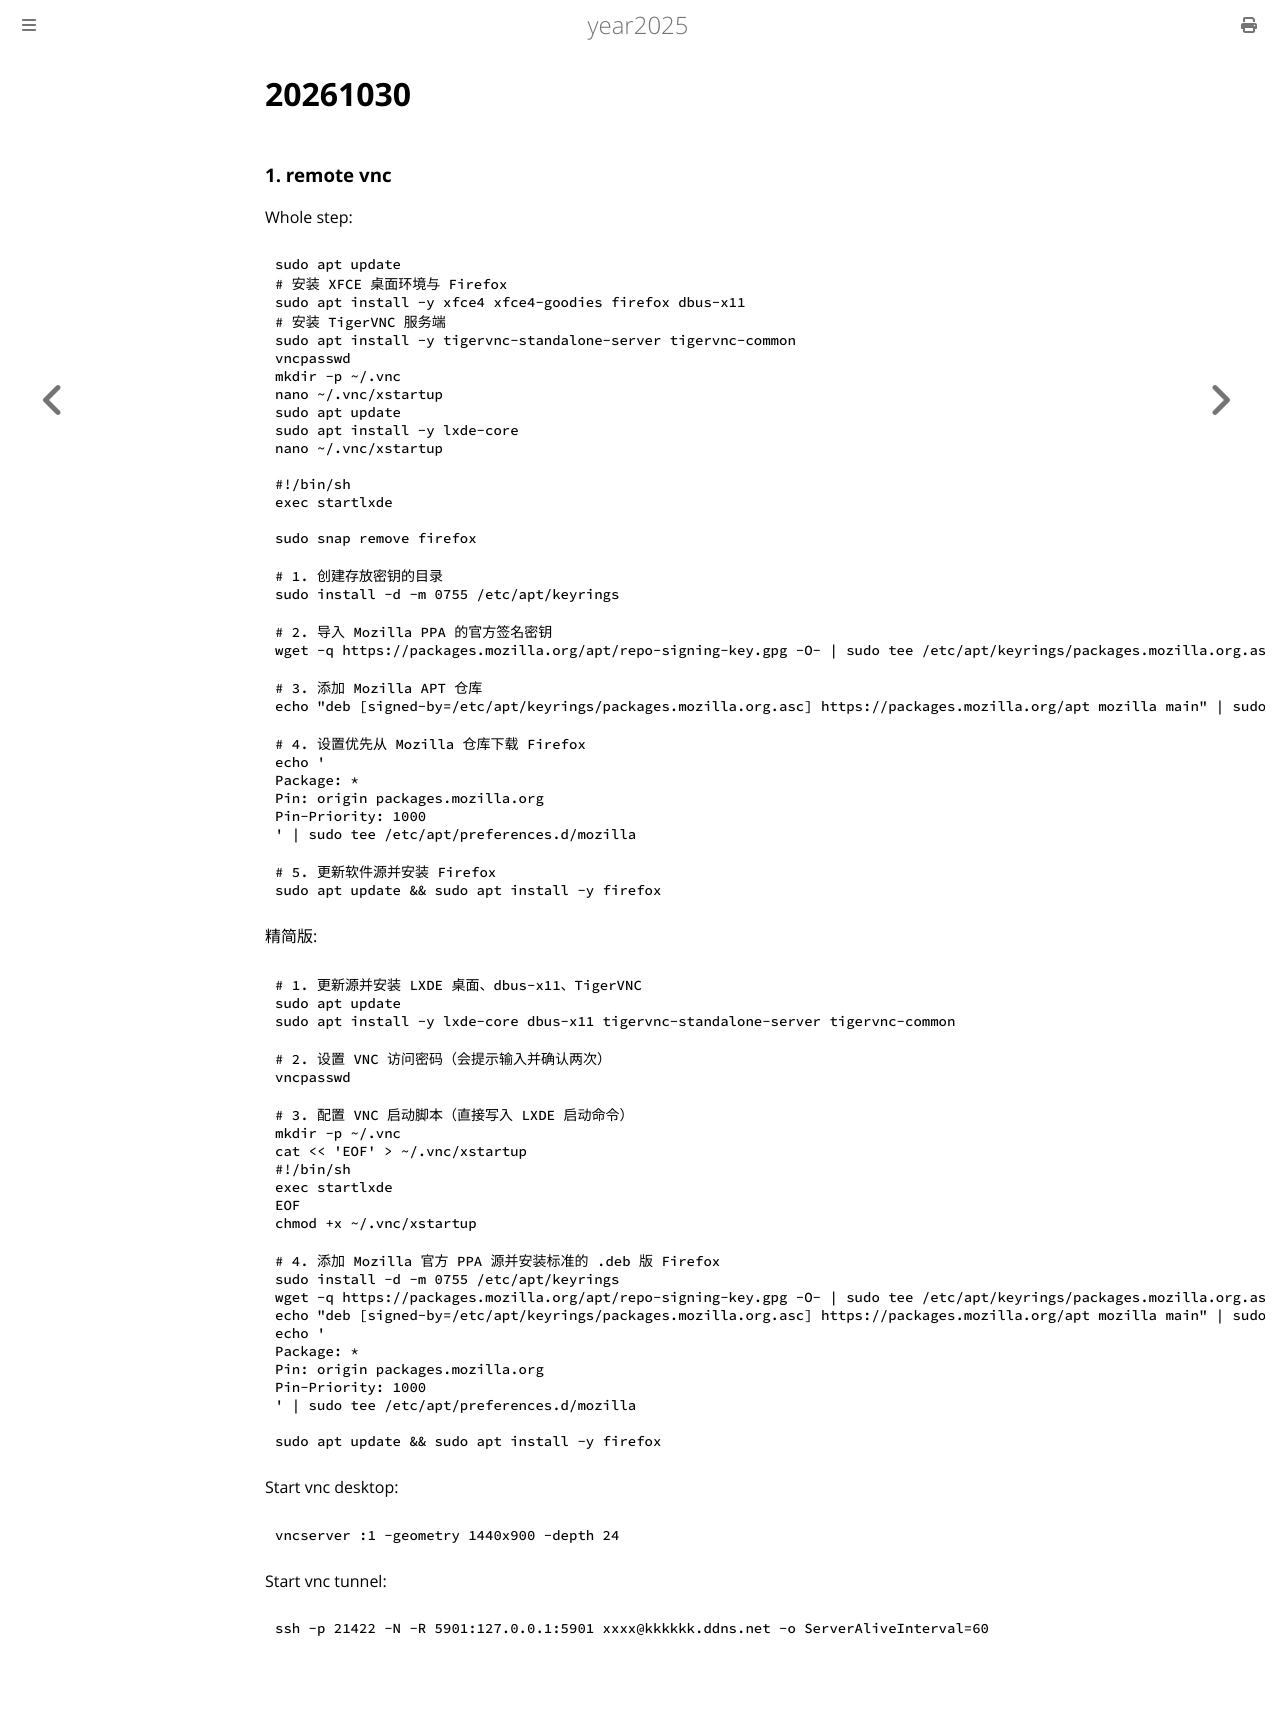

repository: purplepalmdash/Year2025 · page: 20261030.html · generator: mdbook

# 20261030
### 1. remote vnc
Whole step:    

```
sudo apt update
# 安装 XFCE 桌面环境与 Firefox
sudo apt install -y xfce4 xfce4-goodies firefox dbus-x11
# 安装 TigerVNC 服务端
sudo apt install -y tigervnc-standalone-server tigervnc-common
vncpasswd
mkdir -p ~/.vnc
nano ~/.vnc/xstartup
sudo apt update
sudo apt install -y lxde-core
nano ~/.vnc/xstartup

#!/bin/sh
exec startlxde

sudo snap remove firefox

# 1. 创建存放密钥的目录
sudo install -d -m 0755 /etc/apt/keyrings

# 2. 导入 Mozilla PPA 的官方签名密钥
wget -q https://packages.mozilla.org/apt/repo-signing-key.gpg -O- | sudo tee /etc/apt/keyrings/packages.mozilla.org.asc > /dev/null

# 3. 添加 Mozilla APT 仓库
echo "deb [signed-by=/etc/apt/keyrings/packages.mozilla.org.asc] https://packages.mozilla.org/apt mozilla main" | sudo tee /etc/apt/sources.list.d/mozilla.list > /dev/null

# 4. 设置优先从 Mozilla 仓库下载 Firefox
echo '
Package: *
Pin: origin packages.mozilla.org
Pin-Priority: 1000
' | sudo tee /etc/apt/preferences.d/mozilla

# 5. 更新软件源并安装 Firefox
sudo apt update && sudo apt install -y firefox
```

精简版:     

```
# 1. 更新源并安装 LXDE 桌面、dbus-x11、TigerVNC
sudo apt update
sudo apt install -y lxde-core dbus-x11 tigervnc-standalone-server tigervnc-common

# 2. 设置 VNC 访问密码（会提示输入并确认两次）
vncpasswd

# 3. 配置 VNC 启动脚本（直接写入 LXDE 启动命令）
mkdir -p ~/.vnc
cat << 'EOF' > ~/.vnc/xstartup
#!/bin/sh
exec startlxde
EOF
chmod +x ~/.vnc/xstartup

# 4. 添加 Mozilla 官方 PPA 源并安装标准的 .deb 版 Firefox
sudo install -d -m 0755 /etc/apt/keyrings
wget -q https://packages.mozilla.org/apt/repo-signing-key.gpg -O- | sudo tee /etc/apt/keyrings/packages.mozilla.org.asc > /dev/null
echo "deb [signed-by=/etc/apt/keyrings/packages.mozilla.org.asc] https://packages.mozilla.org/apt mozilla main" | sudo tee /etc/apt/sources.list.d/mozilla.list > /dev/null
echo '
Package: *
Pin: origin packages.mozilla.org
Pin-Priority: 1000
' | sudo tee /etc/apt/preferences.d/mozilla

sudo apt update && sudo apt install -y firefox
```
Start vnc desktop:     

```
vncserver :1 -geometry 1440x900 -depth 24
```
Start vnc tunnel:     

```
ssh -p 21422 -N -R 5901:127.0.0.1:5901 xxxx@kkkkkk.ddns.net -o ServerAliveInterval=60
```
